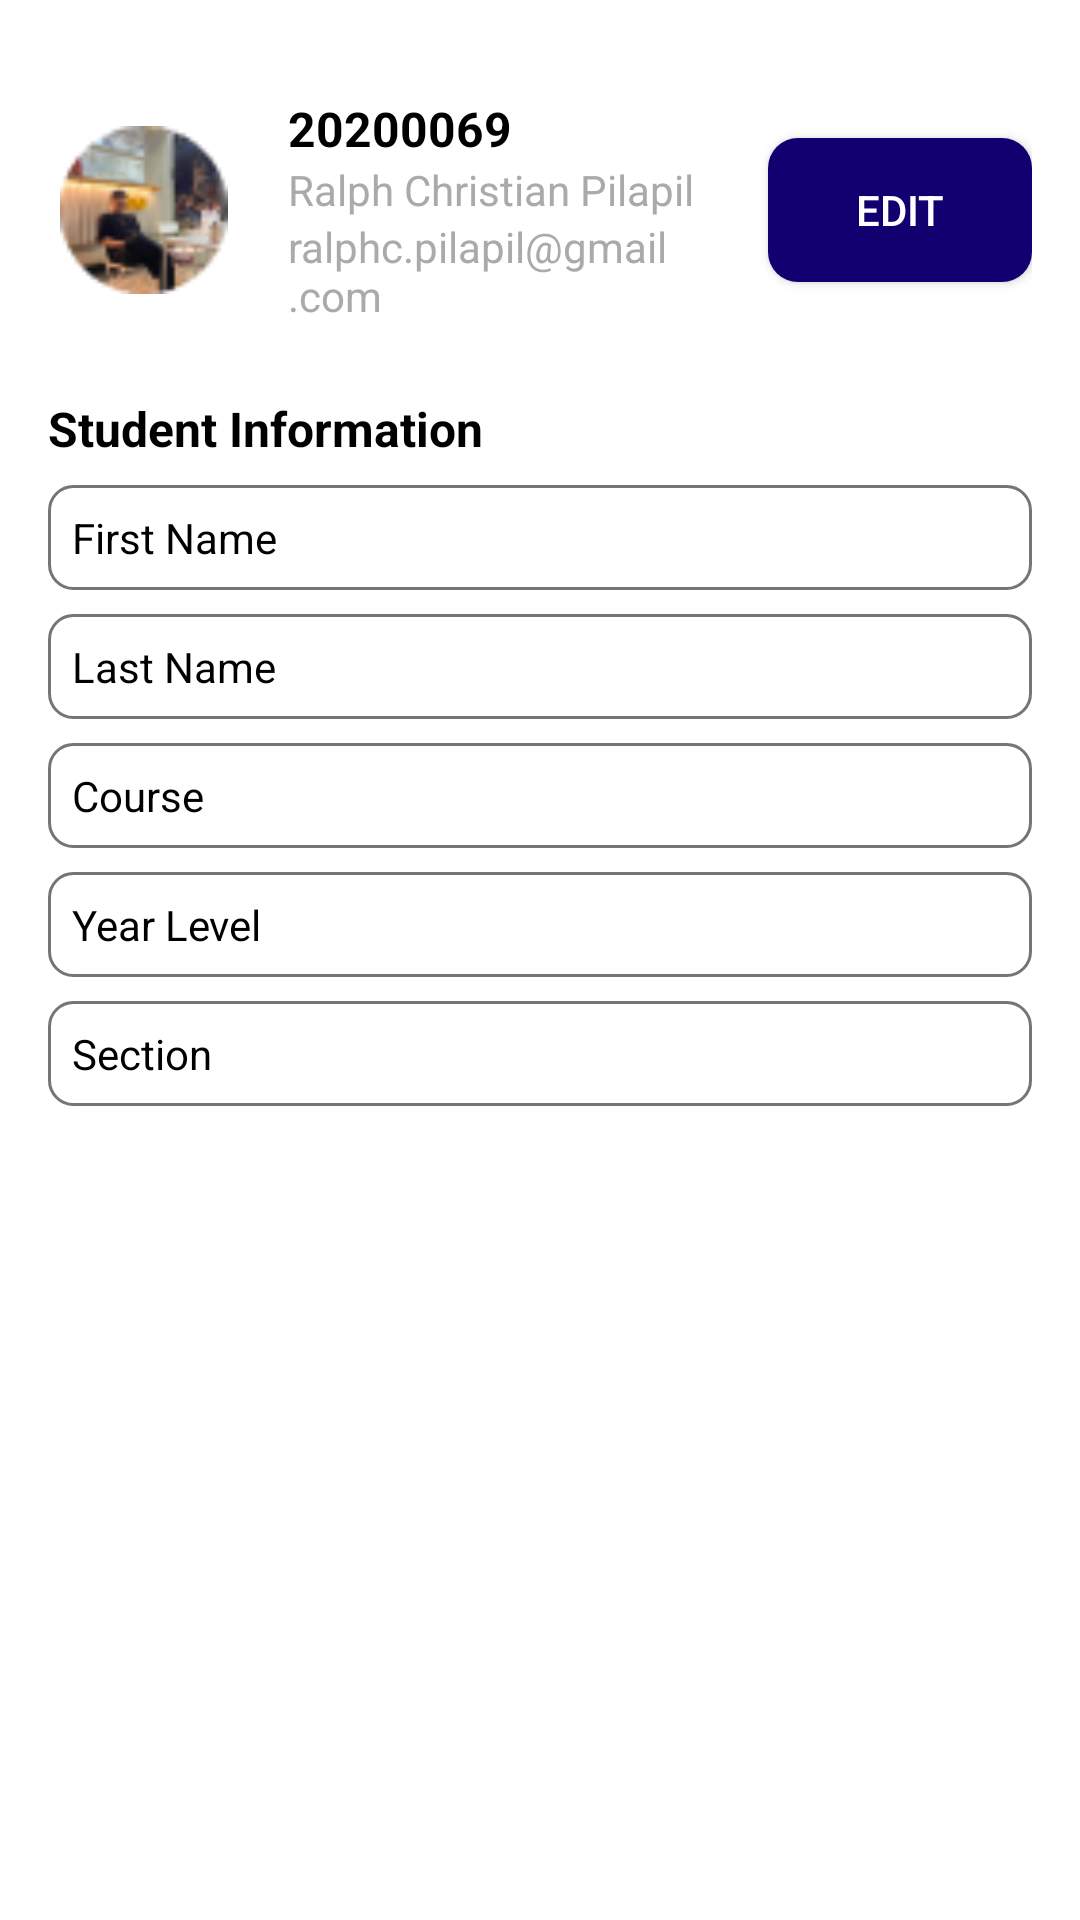

The Android layout XML behind this screen, and the referenced resources:
<!-- AndroidManifest.xml: application theme Theme.SASS -->
<!-- res/layout/fragment_profile.xml -->
<?xml version="1.0" encoding="utf-8"?>
<ScrollView
    xmlns:android="http://schemas.android.com/apk/res/android"
    xmlns:tools="http://schemas.android.com/tools"
    android:layout_width="match_parent"
    android:layout_height="match_parent"
    android:fillViewport="true"
    android:background="@color/white"
    android:fontFamily="@font/poppins_regulars"
    tools:context=".view.Profile">

    <LinearLayout
        android:layout_width="match_parent"
        android:layout_height="wrap_content"
        android:orientation="vertical"
        android:padding="16dp">

        
        <LinearLayout
            android:layout_width="match_parent"
            android:layout_height="wrap_content"
            android:orientation="horizontal"
            android:gravity="center_vertical"
            android:layout_marginTop="16dp">

            <ImageView
                android:id="@+id/profile_picture"
                android:layout_width="64dp"
                android:layout_height="64dp"
                android:src="@drawable/profile_image"
                android:contentDescription="@string/content_desc_profile_pic"
                android:padding="4dp" />

            <LinearLayout
                android:layout_width="0dp"
                android:layout_height="wrap_content"
                android:orientation="vertical"
                android:layout_weight="1"
                android:layout_marginStart="16dp">

                <TextView
                    android:id="@+id/tv_user_id"
                    android:layout_width="wrap_content"
                    android:layout_height="wrap_content"
                    android:text="@string/user_id"
                    android:textSize="16sp"
                    android:textStyle="bold"
                    android:textColor="@android:color/black" />

                <TextView
                    android:id="@+id/tv_user_name"
                    android:layout_width="wrap_content"
                    android:layout_height="wrap_content"
                    android:text="@string/user_name"
                    android:textSize="14sp"
                    android:textColor="@android:color/darker_gray" />

                <TextView
                    android:id="@+id/tv_user_email"
                    android:layout_width="wrap_content"
                    android:layout_height="wrap_content"
                    android:text="@string/user_email"
                    android:textSize="14sp"
                    android:textColor="@android:color/darker_gray" />
            </LinearLayout>

            <Button
                android:id="@+id/btn_edit"
                android:layout_width="wrap_content"
                android:layout_height="wrap_content"
                android:background="@drawable/login_signin"
                android:text="@string/edit"
                android:textColor="@android:color/white"
                android:layout_marginStart="8dp" />
        </LinearLayout>

        
        <TextView
            android:id="@+id/tv_profile_label"
            android:layout_width="match_parent"
            android:layout_height="wrap_content"
            android:text="Student Information"
            android:textSize="16sp"
            android:textStyle="bold"
            android:textColor="@android:color/black"
            android:layout_marginTop="24dp"
            android:layout_marginBottom="8dp" />

        
        <TextView
            android:id="@+id/tv_first_name"
            android:layout_width="match_parent"
            android:layout_height="wrap_content"
            android:text="First Name"
            android:textSize="14sp"
            android:textColor="@android:color/black"
            android:padding="8dp"
            android:background="@drawable/input_field_background" />

        <TextView
            android:id="@+id/tv_last_name"
            android:layout_width="match_parent"
            android:layout_height="wrap_content"
            android:text="Last Name"
            android:textSize="14sp"
            android:textColor="@android:color/black"
            android:padding="8dp"
            android:layout_marginTop="8dp"
            android:background="@drawable/input_field_background" />

        <TextView
            android:id="@+id/tv_course"
            android:layout_width="match_parent"
            android:layout_height="wrap_content"
            android:text="Course"
            android:textSize="14sp"
            android:textColor="@android:color/black"
            android:padding="8dp"
            android:layout_marginTop="8dp"
            android:background="@drawable/input_field_background" />

        <TextView
            android:id="@+id/tv_year"
            android:layout_width="match_parent"
            android:layout_height="wrap_content"
            android:text="Year Level"
            android:textSize="14sp"
            android:textColor="@android:color/black"
            android:padding="8dp"
            android:layout_marginTop="8dp"
            android:background="@drawable/input_field_background" />

        <TextView
            android:id="@+id/tv_section"
            android:layout_width="match_parent"
            android:layout_height="wrap_content"
            android:text="Section"
            android:textSize="14sp"
            android:textColor="@android:color/black"
            android:padding="8dp"
            android:layout_marginTop="8dp"
            android:background="@drawable/input_field_background" />

    </LinearLayout>
</ScrollView>
<!-- resources referenced by this layout -->
<resources>
  <color name="white">#FFFFFFFF</color>
  <!-- drawable input_field_background (drawable) -->
  <?xml version="1.0" encoding="utf-8"?>
  <shape xmlns:android="http://schemas.android.com/apk/res/android">
      <solid android:color="@color/white" />
      <corners android:radius="8dp" />
      <stroke android:width="1dp" android:color="@color/darker_gray" />
  </shape>
  <!-- drawable login_signin (drawable) -->
  <?xml version="1.0" encoding="utf-8"?>
  <shape xmlns:android="http://schemas.android.com/apk/res/android">
      <solid android:color="@color/Indigo" />
      <corners android:radius="10dp" />
  </shape>
  <!-- drawable profile_image: png bitmap (drawable, 5028 bytes) -->
  <string name="content_desc_profile_pic">Profile Picture</string>
  <string name="edit">Edit</string>
  <string name="user_email">ralphc.pilapil@gmail.com</string>
  
      //itemConversation
  <string name="user_id">20200069</string>
  <string name="user_name">Ralph Christian Pilapil</string>
  <style name="Theme.SASS" parent="Base.Theme.SASS" />
  <color name="darker_gray">#757575</color>
  <color name="Indigo">#120071</color>
  <style name="Base.Theme.SASS" parent="Theme.AppCompat.Light.NoActionBar">
          
          
          
  
      </style>
</resources>
